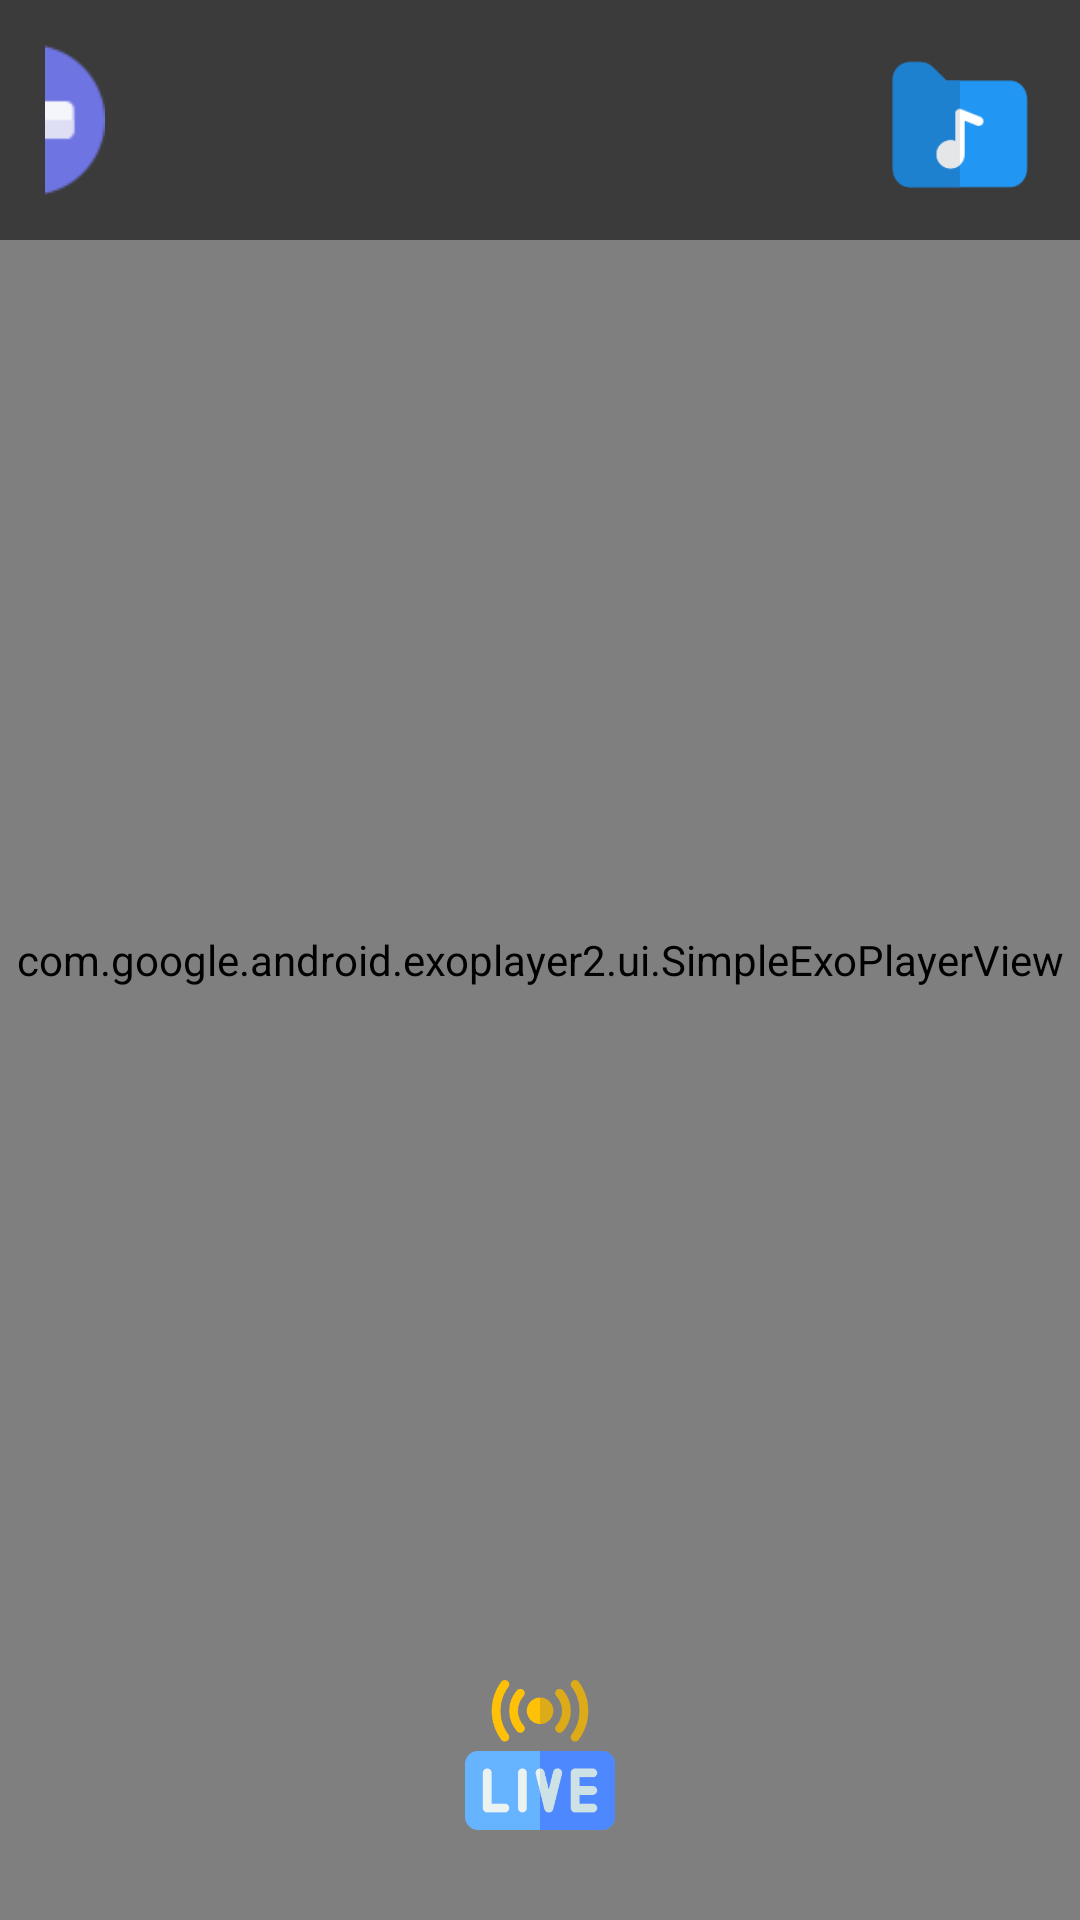

Layout XML and referenced resources for this Android screen:
<!-- AndroidManifest.xml: application theme Theme.BambinoBabyMonitor -->
<!-- res/layout/activity_parent.xml -->
<?xml version="1.0" encoding="utf-8"?>
<androidx.coordinatorlayout.widget.CoordinatorLayout xmlns:android="http://schemas.android.com/apk/res/android"
    xmlns:app="http://schemas.android.com/apk/res-auto"
    xmlns:tools="http://schemas.android.com/tools"
    android:layout_width="match_parent"
    android:layout_height="match_parent"
    tools:context=".parent.ParentActivity"
    android:id="@+id/root">



    <com.google.android.exoplayer2.ui.SimpleExoPlayerView android:id="@+id/player_view"
        android:layout_width="match_parent"
        android:layout_height="match_parent"
        app:use_controller="false"/>

    <LinearLayout
        android:layout_width="match_parent"
        android:layout_height="wrap_content"
        android:background="#88000000"
        android:orientation="vertical">


        <LinearLayout
            android:layout_width="match_parent"
            android:orientation="horizontal"
            android:layout_margin="15dp"
            android:gravity="end"
            android:layout_height="wrap_content">

            <LinearLayout
                android:layout_width="wrap_content"
                android:layout_height="match_parent"
                android:orientation="horizontal"
                android:layout_marginRight="200dp">
                <ImageView
                    android:id="@+id/back_button_parent"
                    android:layout_width="50dp"
                    android:layout_height="50dp"
                    android:adjustViewBounds="true"
                    android:src="@drawable/back"
                    />


            </LinearLayout>
                <RelativeLayout
                    android:layout_width="40dp"
                    android:layout_height="40dp"
                    android:layout_marginRight="20dp"
                    android:layout_gravity="center_vertical">
                    <ImageView
                        android:id="@+id/lowBatteryStatus"
                        android:layout_width="40dp"
                        android:layout_height="40dp"
                        android:adjustViewBounds="true"
                        android:visibility="gone"
                        android:src="@drawable/low_battery_level"
                        />
                    <ImageView
                        android:id="@+id/mediumBatteryStatus"
                        android:layout_width="40dp"
                        android:layout_height="40dp"
                        android:adjustViewBounds="true"
                        android:visibility="gone"
                        android:src="@drawable/medium_battery_level"
                        />
                    <ImageView
                        android:id="@+id/highBatteryStatus"
                        android:layout_width="40dp"
                        android:layout_height="40dp"
                        android:adjustViewBounds="true"
                        android:visibility="invisible"
                        android:src="@drawable/full_battery_level"
                        />
                </RelativeLayout>

                <ImageView
                    android:id="@+id/libraryMusicButton"
                    android:layout_width="50dp"
                    android:layout_gravity="end"
                    android:layout_height="50dp"
                    android:adjustViewBounds="true"
                    android:src="@drawable/music_folder_3"
                    />

        </LinearLayout>



        <TextView
            android:id="@+id/debug_text_view"
            android:layout_width="match_parent"
            android:layout_height="wrap_content"
            android:paddingLeft="4dp"
            android:paddingRight="4dp"
            android:textSize="10sp"
            android:visibility="gone"
            tools:ignore="SmallSp" />

        <LinearLayout
            android:id="@+id/controls_root"
            android:layout_width="match_parent"
            android:layout_height="wrap_content"
            android:orientation="horizontal"
            android:visibility="gone">

            <Button
                android:id="@+id/retry_button"
                android:layout_width="wrap_content"
                android:layout_height="wrap_content"
                android:text="retry"
                android:visibility="gone" />

        </LinearLayout>



    </LinearLayout>

    <LinearLayout
        android:layout_width="match_parent"
        android:layout_height="wrap_content"
        android:layout_gravity="bottom"
        android:orientation="vertical"
        android:paddingBottom="30dp"
        android:id="@+id/video_start_control_layout"
        android:visibility="visible">


        <Button
            android:id="@+id/play_live_video"
            android:layout_width="50dp"
            android:layout_height="50dp"
            android:layout_gravity="center_horizontal"
            android:onClick="play"
            android:background="@drawable/live"
            android:textAppearance="?android:textAppearanceMedium"
            />
    </LinearLayout>

</androidx.coordinatorlayout.widget.CoordinatorLayout>
<!-- resources referenced by this layout -->
<resources>
  <!-- drawable back: png bitmap (drawable, 3771 bytes) -->
  <!-- drawable live: png bitmap (drawable, 18695 bytes) -->
  <!-- drawable medium_battery_level: png bitmap (drawable, 2097 bytes) -->
  <!-- drawable music_folder_3: png bitmap (drawable, 2330 bytes) -->
  <style name="Theme.BambinoBabyMonitor" parent="Theme.AppCompat.NoActionBar">
          
          <item name="colorPrimary">@color/purple_500</item>
          <item name="colorPrimaryVariant">@color/purple_700</item>
          <item name="colorOnPrimary">@color/white</item>
          
          <item name="colorSecondary">@color/teal_200</item>
          <item name="colorSecondaryVariant">@color/teal_700</item>
          <item name="colorOnSecondary">@color/black</item>
  
          
          <item name="android:statusBarColor">?attr/colorPrimaryVariant</item>
          
      </style>
  <color name="purple_500">#FF6200EE</color>
  <color name="purple_700">#FF3700B3</color>
  <color name="white">#FFFFFFFF</color>
  <color name="teal_200">#FF03DAC5</color>
  <color name="teal_700">#FF018786</color>
  <color name="black">#FF000000</color>
</resources>
